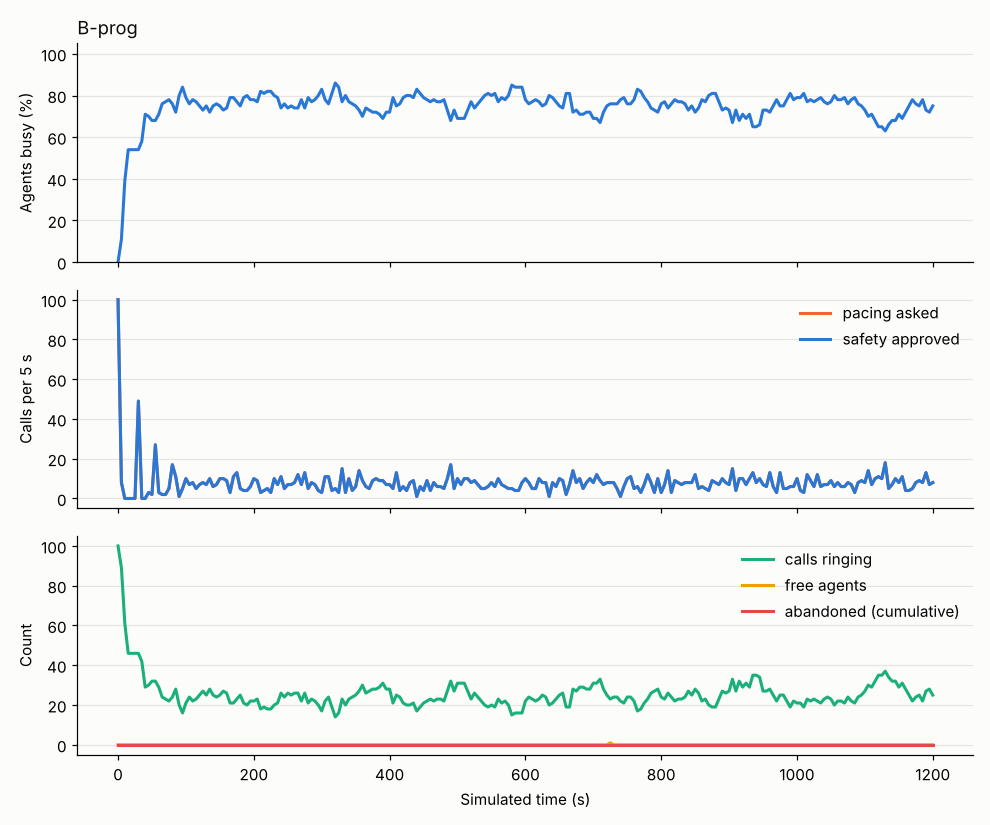

Data behind this chart, as committed beside it:
abandoned_total, agent_AVAILABLE, agent_CONNECTED, agent_DIALING, agent_RESERVED, agent_WRAP_UP, answered_total, answered_waiting, approved, cancel, connected_total, dialed_total, in_flight, mode, p_hat, p_hi, providers, requested, staffed, t, util_busy, util_talk, verdict
0, , , 99, 1, , 0, 0, 100, 0, 0, 99, 100, PROGRESSIVE, , 1.0, {"A": "CLOSED"}, 100, 100, 0.0, 0.0, 0.0, APPROVED
0, , 11, 89, , , 11, 0, 8, 0, 11, 107, 89, PROGRESSIVE, , 1.0, {"A": "CLOSED"}, 8, 100, 5.0, 0.11, 0.11, APPROVED
0, , 39, 61, , , 39, 0, 0, 0, 39, 107, 61, PROGRESSIVE, , 1.0, {"A": "CLOSED"}, 0, 100, 10.0, 0.39, 0.39, APPROVED
0, , 54, 46, , , 54, 0, 0, 0, 54, 107, 46, PROGRESSIVE, , 1.0, {"A": "CLOSED"}, 0, 100, 15.0, 0.54, 0.54, APPROVED
0, , 54, 46, , , 54, 0, 0, 0, 54, 107, 46, PROGRESSIVE, , 1.0, {"A": "CLOSED"}, 0, 100, 20.0, 0.54, 0.54, APPROVED
0, , 54, 46, , , 54, 0, 0, 0, 54, 107, 46, PROGRESSIVE, , 1.0, {"A": "CLOSED"}, 0, 100, 25.0, 0.54, 0.54, APPROVED
0, , 53, 46, , 1, 54, 0, 49, 0, 54, 155, 46, PROGRESSIVE, , 1.0, {"A": "CLOSED"}, 49, 100, 30.0, 0.54, 0.53, APPROVED
0, , 57, 42, , 1, 58, 0, 0, 0, 58, 155, 42, PROGRESSIVE, , 0.5782, {"A": "CLOSED"}, 0, 100, 35.0, 0.58, 0.57, APPROVED
0, , 65, 29, , 6, 71, 0, 0, 0, 71, 155, 29, PROGRESSIVE, , 0.5782, {"A": "CLOSED"}, 0, 100, 40.0, 0.71, 0.65, APPROVED
0, , 67, 30, , 3, 73, 0, 3, 0, 73, 158, 30, PROGRESSIVE, , 0.5782, {"A": "CLOSED"}, 3, 100, 45.0, 0.7, 0.67, APPROVED
0, , 65, 32, , 3, 73, 0, 2, 0, 73, 160, 32, PROGRESSIVE, , 0.5782, {"A": "CLOSED"}, 2, 100, 50.0, 0.68, 0.65, APPROVED
0, , 64, 32, , 4, 74, 0, 27, 0, 74, 187, 32, PROGRESSIVE, , 0.5782, {"A": "CLOSED"}, 27, 100, 55.0, 0.68, 0.64, APPROVED
0, , 65, 29, , 6, 79, 0, 3, 0, 79, 190, 29, PROGRESSIVE, , 0.5305, {"A": "CLOSED"}, 3, 100, 60.0, 0.71, 0.65, APPROVED
0, , 70, 24, , 6, 86, 0, 2, 0, 86, 192, 24, PROGRESSIVE, , 0.5337, {"A": "CLOSED"}, 2, 100, 65.0, 0.76, 0.7, APPROVED
0, , 69, 23, , 8, 89, 0, 2, 0, 89, 194, 23, PROGRESSIVE, , 0.5337, {"A": "CLOSED"}, 2, 100, 70.0, 0.77, 0.69, APPROVED
0, , 68, 22, , 10, 93, 0, 5, 0, 93, 199, 22, PROGRESSIVE, , 0.5336, {"A": "CLOSED"}, 5, 100, 75.0, 0.78, 0.68, APPROVED
0, , 68, 24, , 8, 95, 0, 17, 0, 95, 216, 24, PROGRESSIVE, , 0.5305, {"A": "CLOSED"}, 17, 100, 80.0, 0.76, 0.68, APPROVED
0, , 66, 28, , 6, 97, 0, 11, 0, 97, 227, 28, PROGRESSIVE, , 0.5226, {"A": "CLOSED"}, 11, 100, 85.0, 0.72, 0.66, APPROVED
0, , 69, 20, , 11, 106, 0, 1, 0, 106, 228, 20, PROGRESSIVE, , 0.528, {"A": "CLOSED"}, 1, 100, 90.0, 0.8, 0.69, APPROVED
0, , 72, 16, , 12, 114, 0, 5, 0, 114, 233, 16, PROGRESSIVE, , 0.5789, {"A": "CLOSED"}, 5, 100, 95.0, 0.84, 0.72, APPROVED
0, , 69, 21, , 10, 115, 0, 10, 0, 115, 243, 21, PROGRESSIVE, , 0.5408, {"A": "CLOSED"}, 10, 100, 100.0, 0.79, 0.69, APPROVED
0, , 67, 24, , 9, 117, 0, 7, 0, 117, 250, 24, PROGRESSIVE, , 0.538, {"A": "CLOSED"}, 7, 100, 105.0, 0.76, 0.67, APPROVED
0, , 67, 22, , 11, 122, 0, 8, 0, 122, 258, 22, PROGRESSIVE, , 0.5376, {"A": "CLOSED"}, 8, 100, 110.0, 0.78, 0.67, APPROVED
0, , 67, 23, , 10, 125, 0, 5, 0, 125, 263, 23, PROGRESSIVE, , 0.5542, {"A": "CLOSED"}, 5, 100, 115.0, 0.77, 0.67, APPROVED
0, , 68, 25, , 7, 130, 0, 7, 0, 130, 270, 25, PROGRESSIVE, , 0.5562, {"A": "CLOSED"}, 7, 100, 120.0, 0.75, 0.68, APPROVED
0, , 67, 27, , 6, 133, 0, 8, 0, 133, 278, 27, PROGRESSIVE, , 0.5517, {"A": "CLOSED"}, 8, 100, 125.0, 0.73, 0.67, APPROVED
0, , 69, 25, , 6, 137, 0, 7, 0, 137, 285, 25, PROGRESSIVE, , 0.5607, {"A": "CLOSED"}, 7, 100, 130.0, 0.75, 0.69, APPROVED
0, , 65, 28, , 7, 138, 0, 10, 0, 138, 295, 28, PROGRESSIVE, , 0.5578, {"A": "CLOSED"}, 10, 100, 135.0, 0.72, 0.65, APPROVED
0, , 67, 25, , 8, 142, 0, 6, 0, 142, 301, 25, PROGRESSIVE, , 0.5548, {"A": "CLOSED"}, 6, 100, 140.0, 0.75, 0.67, APPROVED
0, , 68, 24, , 8, 146, 0, 7, 0, 146, 308, 24, PROGRESSIVE, , 0.5523, {"A": "CLOSED"}, 7, 100, 145.0, 0.76, 0.68, APPROVED
0, , 66, 25, , 9, 150, 0, 10, 0, 150, 317, 25, PROGRESSIVE, , 0.5498, {"A": "CLOSED"}, 10, 100, 150.0, 0.75, 0.66, APPROVED
0, , 65, 27, , 8, 153, 0, 10, 0, 153, 327, 27, PROGRESSIVE, , 0.5476, {"A": "CLOSED"}, 10, 100, 155.0, 0.73, 0.65, APPROVED
0, , 66, 26, , 8, 158, 0, 9, 0, 158, 336, 26, PROGRESSIVE, , 0.5415, {"A": "CLOSED"}, 9, 100, 160.0, 0.74, 0.66, APPROVED
0, , 67, 21, , 12, 164, 0, 3, 0, 164, 339, 21, PROGRESSIVE, , 0.5359, {"A": "CLOSED"}, 3, 100, 165.0, 0.79, 0.67, APPROVED
0, , 71, 21, , 8, 170, 0, 11, 0, 170, 350, 21, PROGRESSIVE, , 0.5406, {"A": "CLOSED"}, 11, 100, 170.0, 0.79, 0.71, APPROVED
0, , 73, 23, , 4, 175, 0, 13, 0, 175, 363, 23, PROGRESSIVE, , 0.537, {"A": "CLOSED"}, 13, 100, 175.0, 0.77, 0.73, APPROVED
0, , 72, 25, , 3, 176, 0, 5, 0, 176, 368, 25, PROGRESSIVE, , 0.5319, {"A": "CLOSED"}, 5, 100, 180.0, 0.75, 0.72, APPROVED
0, , 73, 21, , 6, 181, 0, 4, 0, 181, 372, 21, PROGRESSIVE, , 0.5454, {"A": "CLOSED"}, 4, 100, 185.0, 0.79, 0.73, APPROVED
0, , 71, 20, , 9, 184, 0, 4, 0, 184, 376, 20, PROGRESSIVE, , 0.5462, {"A": "CLOSED"}, 4, 100, 190.0, 0.8, 0.71, APPROVED
0, , 70, 22, , 8, 185, 0, 6, 0, 185, 382, 22, PROGRESSIVE, , 0.5475, {"A": "CLOSED"}, 6, 100, 195.0, 0.78, 0.7, APPROVED
0, , 72, 22, , 6, 189, 0, 10, 0, 189, 392, 22, PROGRESSIVE, , 0.5466, {"A": "CLOSED"}, 10, 100, 200.0, 0.78, 0.72, APPROVED
0, , 71, 23, , 6, 192, 0, 9, 0, 192, 401, 23, PROGRESSIVE, , 0.5363, {"A": "CLOSED"}, 9, 100, 205.0, 0.77, 0.71, APPROVED
0, , 76, 18, , 6, 199, 0, 3, 0, 199, 404, 18, PROGRESSIVE, , 0.5373, {"A": "CLOSED"}, 3, 100, 210.0, 0.82, 0.76, APPROVED
0, , 78, 19, , 3, 201, 0, 4, 0, 201, 408, 19, PROGRESSIVE, , 0.5385, {"A": "CLOSED"}, 4, 100, 215.0, 0.81, 0.78, APPROVED
0, , 78, 18, , 4, 204, 0, 5, 0, 204, 413, 18, PROGRESSIVE, , 0.5396, {"A": "CLOSED"}, 5, 100, 220.0, 0.82, 0.78, APPROVED
0, , 74, 18, , 8, 205, 0, 3, 0, 205, 416, 18, PROGRESSIVE, , 0.5406, {"A": "CLOSED"}, 3, 100, 225.0, 0.82, 0.74, APPROVED
0, , 67, 20, , 13, 206, 0, 10, 0, 206, 426, 20, PROGRESSIVE, , 0.5427, {"A": "CLOSED"}, 10, 100, 230.0, 0.8, 0.67, APPROVED
0, , 68, 21, , 11, 210, 0, 7, 0, 210, 433, 21, PROGRESSIVE, , 0.541, {"A": "CLOSED"}, 7, 100, 235.0, 0.79, 0.68, APPROVED
0, , 66, 26, , 8, 212, 0, 11, 0, 212, 444, 26, PROGRESSIVE, , 0.5435, {"A": "CLOSED"}, 11, 100, 240.0, 0.74, 0.66, APPROVED
0, , 68, 24, , 8, 217, 0, 5, 0, 217, 449, 24, PROGRESSIVE, , 0.541, {"A": "CLOSED"}, 5, 100, 245.0, 0.76, 0.68, APPROVED
0, , 67, 26, , 7, 219, 0, 7, 0, 219, 456, 26, PROGRESSIVE, , 0.541, {"A": "CLOSED"}, 7, 100, 250.0, 0.74, 0.67, APPROVED
0, , 64, 25, , 11, 223, 0, 7, 0, 223, 463, 25, PROGRESSIVE, , 0.536, {"A": "CLOSED"}, 7, 100, 255.0, 0.75, 0.64, APPROVED
0, , 62, 26, , 12, 227, 0, 8, 0, 227, 471, 26, PROGRESSIVE, , 0.536, {"A": "CLOSED"}, 8, 100, 260.0, 0.74, 0.62, APPROVED
0, , 68, 26, , 6, 234, 0, 12, 0, 234, 483, 26, PROGRESSIVE, , 0.536, {"A": "CLOSED"}, 12, 100, 265.0, 0.74, 0.68, APPROVED
0, , 66, 22, , 12, 239, 0, 7, 0, 239, 490, 22, PROGRESSIVE, , 0.5286, {"A": "CLOSED"}, 7, 100, 270.0, 0.78, 0.66, APPROVED
0, , 68, 26, , 6, 243, 0, 13, 0, 243, 503, 26, PROGRESSIVE, , 0.5335, {"A": "CLOSED"}, 13, 100, 275.0, 0.74, 0.68, APPROVED
0, , 70, 21, , 9, 250, 0, 5, 0, 250, 508, 21, PROGRESSIVE, , 0.5286, {"A": "CLOSED"}, 5, 100, 280.0, 0.79, 0.7, APPROVED
0, , 72, 23, , 5, 253, 0, 8, 0, 253, 516, 23, PROGRESSIVE, , 0.5385, {"A": "CLOSED"}, 8, 100, 285.0, 0.77, 0.72, APPROVED
0, , 72, 22, , 6, 256, 0, 7, 0, 256, 523, 22, PROGRESSIVE, , 0.541, {"A": "CLOSED"}, 7, 100, 290.0, 0.78, 0.72, APPROVED
0, , 68, 20, , 12, 260, 0, 4, 0, 260, 527, 20, PROGRESSIVE, , 0.541, {"A": "CLOSED"}, 4, 100, 295.0, 0.8, 0.68, APPROVED
... 181 more rows
